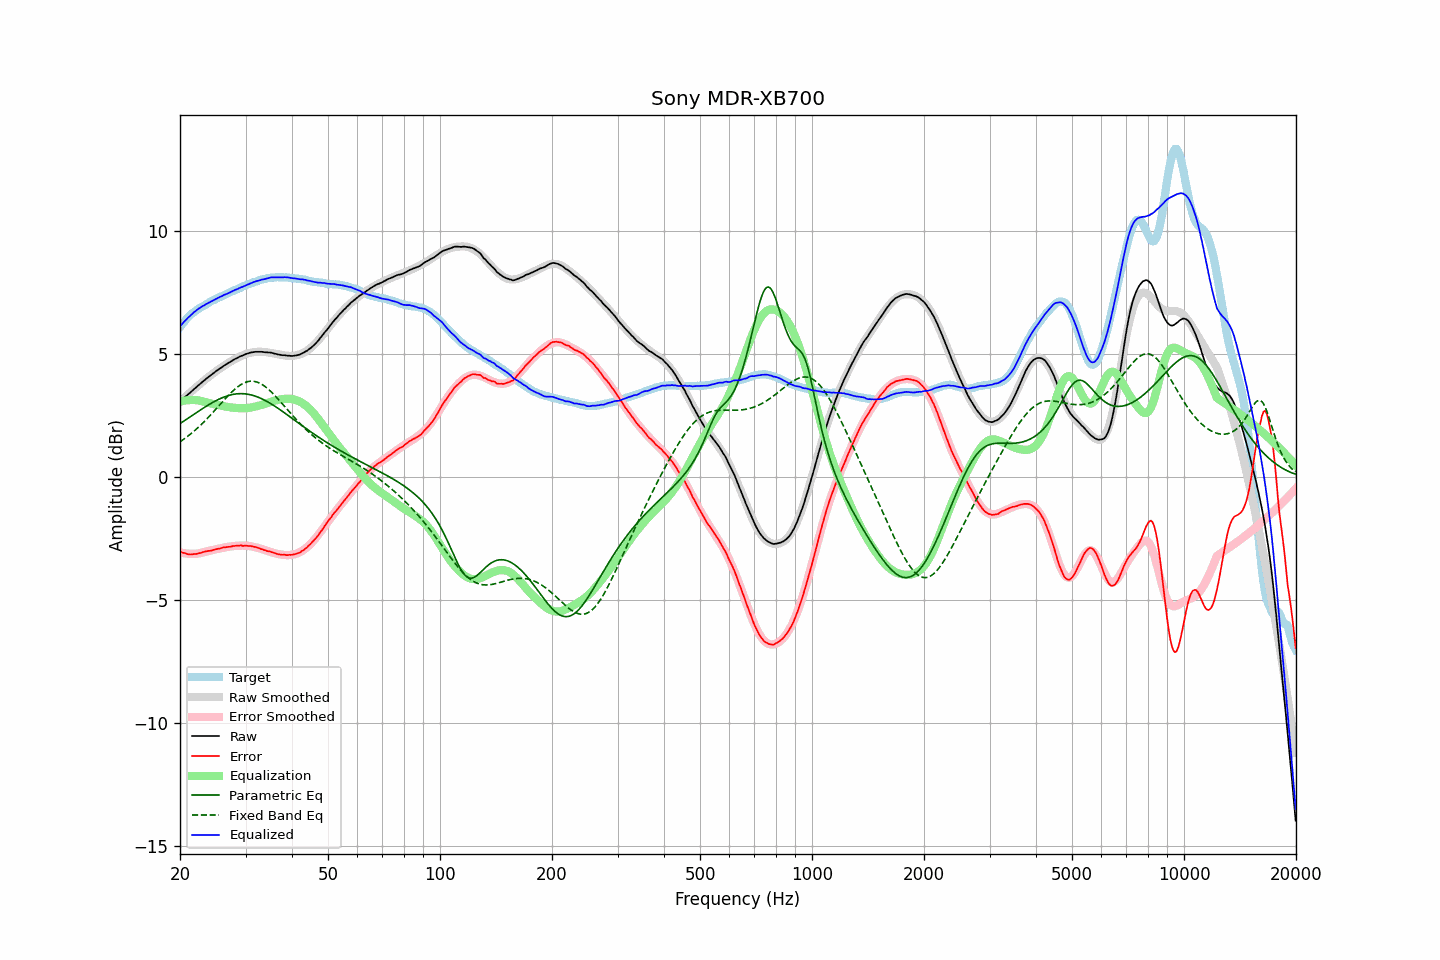

Values plotted in this chart, from the file beside it:
frequency, raw, error, smoothed, error_smoothed, equalization, parametric_eq, fixed_band_eq, equalized_raw, equalized_smoothed, target
20.00, 3.05, -3.03, 3.05, -3.06, 3.06, 2.16, 1.43, 6.11, 6.11, 6.09
20.20, 3.11, -3.06, 3.11, -3.08, 3.08, 2.21, 1.47, 6.19, 6.19, 6.18
20.40, 3.17, -3.08, 3.17, -3.09, 3.09, 2.25, 1.52, 6.26, 6.26, 6.26
20.61, 3.23, -3.09, 3.23, -3.10, 3.10, 2.29, 1.56, 6.33, 6.33, 6.32
20.81, 3.29, -3.12, 3.29, -3.11, 3.11, 2.34, 1.61, 6.40, 6.40, 6.42
21.02, 3.35, -3.14, 3.35, -3.12, 3.12, 2.38, 1.66, 6.47, 6.47, 6.49
21.23, 3.40, -3.15, 3.41, -3.12, 3.12, 2.43, 1.71, 6.52, 6.53, 6.55
21.44, 3.46, -3.15, 3.47, -3.12, 3.12, 2.47, 1.76, 6.59, 6.59, 6.61
21.66, 3.52, -3.14, 3.52, -3.12, 3.12, 2.51, 1.82, 6.65, 6.65, 6.66
21.87, 3.58, -3.13, 3.58, -3.12, 3.12, 2.56, 1.87, 6.71, 6.70, 6.71
22.09, 3.63, -3.13, 3.64, -3.12, 3.12, 2.60, 1.93, 6.75, 6.76, 6.76
22.31, 3.69, -3.12, 3.69, -3.11, 3.11, 2.64, 1.99, 6.81, 6.81, 6.81
22.54, 3.75, -3.10, 3.75, -3.10, 3.10, 2.69, 2.05, 6.85, 6.85, 6.85
22.76, 3.80, -3.09, 3.81, -3.09, 3.09, 2.73, 2.11, 6.89, 6.89, 6.89
22.99, 3.86, -3.06, 3.86, -3.07, 3.07, 2.77, 2.18, 6.93, 6.93, 6.92
23.22, 3.91, -3.05, 3.91, -3.05, 3.05, 2.82, 2.24, 6.97, 6.97, 6.96
23.45, 3.97, -3.02, 3.97, -3.04, 3.04, 2.86, 2.31, 7.01, 7.01, 7.00
23.69, 4.02, -3.01, 4.02, -3.02, 3.02, 2.90, 2.38, 7.04, 7.04, 7.04
23.92, 4.07, -3.00, 4.07, -3.01, 3.01, 2.94, 2.44, 7.08, 7.08, 7.08
24.16, 4.12, -3.00, 4.12, -2.99, 2.99, 2.98, 2.51, 7.11, 7.11, 7.13
24.40, 4.17, -2.98, 4.17, -2.97, 2.97, 3.01, 2.58, 7.15, 7.15, 7.15
24.65, 4.22, -2.96, 4.22, -2.96, 2.96, 3.05, 2.66, 7.18, 7.18, 7.18
24.89, 4.27, -2.94, 4.27, -2.94, 2.94, 3.08, 2.73, 7.22, 7.22, 7.21
25.14, 4.32, -2.93, 4.32, -2.93, 2.93, 3.12, 2.80, 7.25, 7.25, 7.25
25.39, 4.36, -2.92, 4.37, -2.92, 2.92, 3.15, 2.87, 7.28, 7.28, 7.28
25.65, 4.41, -2.91, 4.41, -2.90, 2.90, 3.18, 2.95, 7.32, 7.31, 7.32
25.91, 4.45, -2.89, 4.46, -2.89, 2.89, 3.21, 3.02, 7.34, 7.34, 7.34
26.16, 4.50, -2.86, 4.50, -2.88, 2.88, 3.24, 3.09, 7.38, 7.38, 7.37
26.43, 4.54, -2.86, 4.54, -2.86, 2.86, 3.26, 3.17, 7.40, 7.40, 7.40
26.69, 4.58, -2.85, 4.59, -2.85, 2.85, 3.28, 3.24, 7.43, 7.43, 7.43
26.96, 4.62, -2.84, 4.63, -2.84, 2.84, 3.30, 3.30, 7.46, 7.46, 7.46
27.23, 4.66, -2.84, 4.67, -2.83, 2.83, 3.32, 3.37, 7.49, 7.49, 7.50
27.50, 4.70, -2.83, 4.70, -2.82, 2.82, 3.34, 3.44, 7.52, 7.52, 7.53
27.77, 4.74, -2.81, 4.74, -2.81, 2.81, 3.35, 3.50, 7.56, 7.55, 7.55
28.05, 4.78, -2.80, 4.78, -2.80, 2.80, 3.36, 3.56, 7.59, 7.58, 7.59
28.33, 4.81, -2.79, 4.81, -2.80, 2.80, 3.37, 3.61, 7.61, 7.61, 7.61
28.62, 4.84, -2.79, 4.85, -2.79, 2.79, 3.38, 3.66, 7.64, 7.64, 7.63
28.90, 4.88, -2.79, 4.88, -2.79, 2.79, 3.38, 3.71, 7.67, 7.67, 7.67
29.19, 4.91, -2.78, 4.91, -2.79, 2.79, 3.38, 3.75, 7.70, 7.70, 7.69
29.48, 4.93, -2.81, 4.94, -2.79, 2.79, 3.38, 3.79, 7.72, 7.73, 7.74
29.78, 4.96, -2.79, 4.97, -2.79, 2.79, 3.38, 3.82, 7.75, 7.75, 7.76
30.08, 4.99, -2.79, 4.99, -2.79, 2.79, 3.37, 3.85, 7.78, 7.78, 7.78
30.38, 5.01, -2.80, 5.01, -2.80, 2.80, 3.36, 3.87, 7.81, 7.81, 7.81
30.68, 5.03, -2.81, 5.03, -2.81, 2.81, 3.35, 3.88, 7.84, 7.84, 7.84
30.99, 5.05, -2.80, 5.05, -2.82, 2.82, 3.33, 3.89, 7.87, 7.86, 7.86
31.30, 5.06, -2.82, 5.06, -2.83, 2.83, 3.32, 3.89, 7.89, 7.89, 7.88
31.61, 5.07, -2.84, 5.07, -2.84, 2.84, 3.30, 3.88, 7.92, 7.91, 7.91
31.93, 5.08, -2.85, 5.08, -2.86, 2.86, 3.28, 3.87, 7.94, 7.93, 7.93
32.24, 5.08, -2.87, 5.08, -2.88, 2.88, 3.25, 3.85, 7.96, 7.96, 7.95
32.57, 5.08, -2.89, 5.08, -2.89, 2.89, 3.23, 3.82, 7.98, 7.98, 7.97
32.89, 5.08, -2.92, 5.08, -2.91, 2.91, 3.20, 3.79, 7.99, 8.00, 8.00
33.22, 5.08, -2.94, 5.08, -2.93, 2.93, 3.17, 3.76, 8.02, 8.01, 8.02
33.55, 5.07, -2.96, 5.08, -2.95, 2.95, 3.14, 3.71, 8.03, 8.03, 8.04
33.89, 5.06, -2.98, 5.07, -2.98, 2.98, 3.10, 3.67, 8.04, 8.05, 8.04
34.23, 5.06, -3.01, 5.06, -3.00, 3.00, 3.07, 3.62, 8.06, 8.06, 8.07
34.57, 5.05, -3.02, 5.05, -3.02, 3.02, 3.03, 3.56, 8.07, 8.07, 8.08
34.92, 5.05, -3.03, 5.04, -3.04, 3.04, 2.99, 3.50, 8.09, 8.08, 8.08
35.27, 5.04, -3.05, 5.03, -3.06, 3.06, 2.95, 3.44, 8.11, 8.09, 8.10
35.62, 5.02, -3.07, 5.02, -3.08, 3.08, 2.91, 3.37, 8.10, 8.10, 8.09
35.97, 5.00, -3.10, 5.01, -3.10, 3.10, 2.87, 3.30, 8.10, 8.11, 8.10
... 635 more rows
